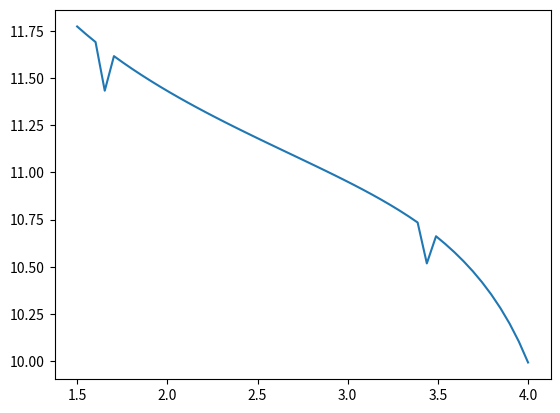

The matplotlib source for this figure:
#!/usr/bin/env python3
# -*- coding: utf-8 -*-

import numpy as np
import matplotlib.pyplot as plt


#############
#  GLOBALS  #
#############

L               = 0
H               = 0
PIECES          = 0
PHI             = 0
OMEGA_SQUARED   = 0
LAMBDA          = 0
PSI             = 0
D_THETA         = 0
ETA             = 0     # = (λ + h) / L
THETA_HAT       = 0     # = arccos(h / (h + λ))
PHI_DOT         = 0

MU              = 0.2   # coefficient of friction
INT_STEPS       = 50    # number of integration steps
WITH_FRICTION   = False

G = 9.80665

FIGURE = None
RESULT = []


###############
#  FUNCTIONS  #
###############

def velocity(lambda_value):
    update(lambda_value)
    return (LAMBDA + H) / time()

def time():
    # Integration of 1/theta_dot
    return np.sum(D_THETA / theta_dot(np.arange(0, PSI, D_THETA)))

def theta_dot(thetas : np.ndarray) -> np.ndarray:
    k_values = np.array([k(theta) for theta in thetas])
    P_over_K_value = P_over_K(thetas)
    return PHI_DOT * np.sqrt(k_values / (k_values - 1)
                             * (1 + P_over_K_value / k_values))

def k(theta):
    return 1 + np.sum([np.prod(theta_dot_rel(j, theta)**2)
                       for j in range(PIECES)])

def theta_dot_rel(index, theta_initial) -> np.ndarray:
    thetas = np.empty(index + 1)
    thetas[0] = theta_initial
    for i in range(1, thetas.size):
        thetas[i] = np.arcsin(ETA * np.cos(thetas[i-1]) - H/L) + thetas[i-1]
    return 1 - ETA * np.sin(thetas[:-1]) / np.cos(thetas[1:] - thetas[:-1])

def P_over_K(thetas : np.ndarray) -> np.ndarray:
    return 2 * OMEGA_SQUARED * (np.cos(PHI) - np.cos(thetas - PHI)) / PHI_DOT**2

def phi_dot():
    k_value = k(0)

    friction_term = 1
    if WITH_FRICTION:
        xi = L * np.cos(PSI)
        R = 1 + (xi + MU * LAMBDA) / (xi - MU * H)
        friction_term = k_value * R**2 - k_value + 1

    return np.sqrt(OMEGA_SQUARED * (k_value-1) / k_value
                   * 2 * (np.cos(PHI) - np.cos(THETA_HAT - PHI))
                   / friction_term)


###########
#  SETUP  #
###########

def init(height, width, pieces=6):
    global L, H, PIECES, PHI, OMEGA_SQUARED
    L               = height
    H               = width
    PIECES          = pieces
    PHI             = np.arctan(H / L)
    OMEGA_SQUARED   = 3 * G * np.cos(PHI) / (2 * L)

def update(spacing):
    global LAMBDA, PSI, D_THETA, ETA, THETA_HAT, PHI_DOT
    LAMBDA      = spacing
    PSI         = np.arcsin(LAMBDA / L)
    D_THETA     = PSI / INT_STEPS
    ETA         = (LAMBDA + H) / L
    THETA_HAT   = np.arccos(H / (H + LAMBDA))
    PHI_DOT     = phi_dot()


def main():
    global FIGURE

    init(4.2, 0.5)
    spacings    = np.linspace(1.5, 4)
    velocities  = np.array(list(map(velocity, spacings)))
    RESULT.append(dict(x=spacings, y=velocities))

    if not FIGURE:
        FIGURE = plt.gcf()
    plt.plot(spacings, velocities,
             label="Stronge \& Shu \'88 - Friction = %s" % WITH_FRICTION)
    #  plt.legend()


if __name__ == "__main__":
    main()
